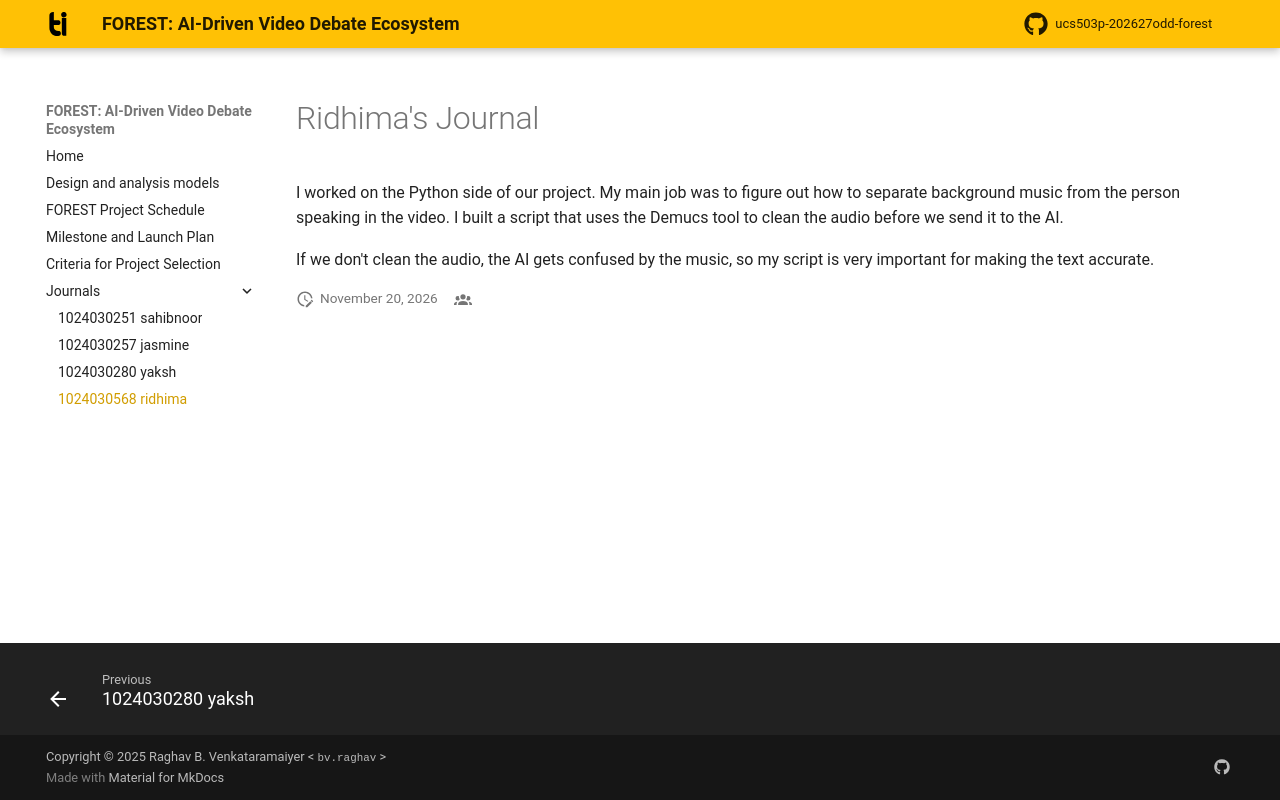

repository: sahibnoor-singh/ucs503p-202627odd-forest · page: journals/1024030568-ridhima/index.html · generator: mkdocs

# Ridhima's Journal

I worked on the Python side of our project. 
My main job was to figure out how to separate background music from the person speaking in the video. 
I built a script that uses the Demucs tool to clean the audio before we send it to the AI.

If we don't clean the audio, the AI gets confused by the music, so my script is very important for making the text accurate.
